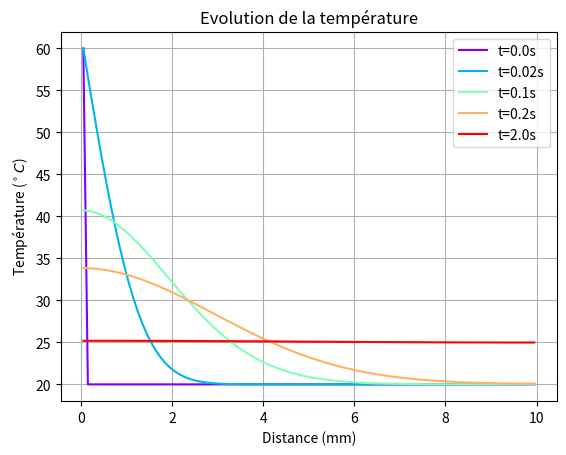
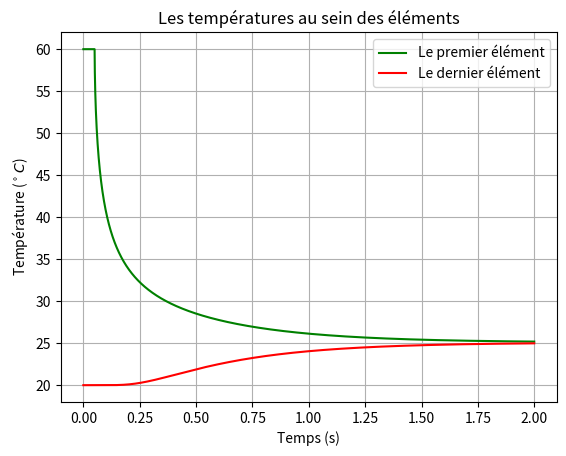

The matplotlib source for these figures, in order:

# -------------------------------------------------------------------------
#                   Programme Python
#      L'équation de la chaleur en conduction dans un barreau
#                  dT/dt - D d²T/dx² = 0
# -------------------------------------------------------------------------

import numpy as np
import matplotlib.pyplot as plt
import matplotlib.cm as cm


# -------------------------------------------------------------------------
#                 Choix des paramètres
# -------------------------------------------------------------------------

L=0.01  # La longueur du barreau
ne=100 # Nombre d'élement

dx = L/ne   #La longueur de chaque élément
# Maillage pour l'espace : Coordonnées des points
x = np.linspace(0, L-dx, ne)+0.5*dx  # [0.5*dx, 1.5*dx, 2.5*dx, ..., L-0.5 dx]

tfin = 2 # Temps final
dt = 1e-5 # Pas de temps
Nt=int(tfin/dt) # Nombre total de pas
t = np.linspace(0, tfin, Nt)    # Maillage pour le temps

T_flash=60 # la température du flash
Duree_flash=0.05 # la durée du flash

# -------------------------------------------------------------------------
#                 Choix des matériaux
# -------------------------------------------------------------------------

# Lambda : Conductivité thermique ( W m−1 K−1 ) 
# cp: Capacité thermique massique (J K−1 kg−1) 
# rho: Masse volumique ( kg/m3 ) 


# Fer
cp= 444; rho= 7860; Lambda= 80 

# Acier	
#cp= 435; rho= 7500; Lambda=50

# Aluminium		
#cp= 897; rho=2700; Lambda=220

# Cuivre	
#cp= 385; rho= 8960; Lambda=368

# Bois		
#cp= 2000; rho= 800; Lambda=0.04


D= Lambda/(rho*cp) # diffusivité thermique (m2/s)
F = D*dt/(dx**2)



# -------------------------------------------------------------------------
#                  Les conditions initiales
# -------------------------------------------------------------------------

# Conditions initiales:
Tini=np.ones(ne)*20 
Tini[0]=T_flash

#print ('Tini=',Tini)



# -------------------------------------------------------------------------
#         L'evolution temporelle de la température dans le barreau
# -------------------------------------------------------------------------

    
Tavant=Tini
Tapres=np.zeros(ne)


tableau_temps_Tx=np.zeros((Nt, ne))
tableau_temps_Tx[0,:]=Tini

for i in range(0, Nt-1):  
    # Calculer Tapres aux points de maille externes : point 0
    Tapres[0] = Tavant[0] + F*(Tavant[1] - Tavant[0])
    
    # Calculer Tapres aux points de maille internes : points 1-> ne-1
    for j in range(1, ne-1):
        Tapres[j] = Tavant[j] + F*(Tavant[j-1] - 2*Tavant[j] + Tavant[j+1])

    # Calculer Tapres aux points de maille externes : point ne
    
    Tapres[ne-1] = Tavant[ne-1] - F*(Tavant[ne-1] - Tavant[ne-2])   
    
    # Préciser les conditions limites : la durée du flash
    if t[i]<Duree_flash:   
        Tapres[0] = T_flash
    
    # Mettre à jour Tavant (avant le prochain pas de temps)
    Tavant= Tapres
    tableau_temps_Tx[i+1,:]=Tapres
   
    

#print ('Tapres=',Tapres)

# -------------------------------------------------------------------------
#             Traitement des résultats 
# -------------------------------------------------------------------------

#Sélectionner plusieurs moments du temps de calcul 
t_index=np.array([0,0.01,0.05,0.1,1])*(Nt-1) 
t_index = t_index.astype(int)

#Générer plusieurs couleurs d'arc-en-ciel
color = iter(cm.rainbow(np.linspace(0, 1,len(t_index))) )


plt.figure() 


for k in t_index:
    # Tracé la courbe de la température, pour chaque moment sélectionné
    Label='t='+str( np.round(t[k],3)  )+'s'
    plt.plot(x*1000, tableau_temps_Tx[k,:], '-',color=next(color),markersize=5,label=Label) 
    
plt.grid()
plt.legend(loc=0)    
plt.xlabel('Distance (mm)')
plt.ylabel(r'Température ($^\circ C$)') # Écrire des expressions mathématiques
plt.title('Evolution de la température')





plt.figure() 

plt.plot(t, tableau_temps_Tx[:,0], '-g',markersize=5, label='Le premier élément')  # Tracé de la température   
plt.plot(t, tableau_temps_Tx[:,-1], '-r',markersize=5, label='Le dernier élément')  # Tracé de la température   
     
plt.grid()
plt.legend(loc=0)    
plt.xlabel('Temps (s)')
plt.ylabel(r'Température ($^\circ C$)')
plt.title('Les températures au sein des éléments')


T_dernierElm=tableau_temps_Tx[:,-1]                              
dT_demi=(tableau_temps_Tx[:,-1][-1]-20)*0.5+20
for i in range(len(T_dernierElm)):
    if T_dernierElm[i]>dT_demi:
        t_demi_dT=t[i]
        break


D_flash= 0.138 *L**2/t_demi_dT

print ('D: incertitude relative  =', abs(D-D_flash)/D*100, '%')



a=tableau_temps_Tx[:,-1]

indice=min(range(len(a)), key=lambda i: abs(a[i]-dT_demi))
t[indice]

